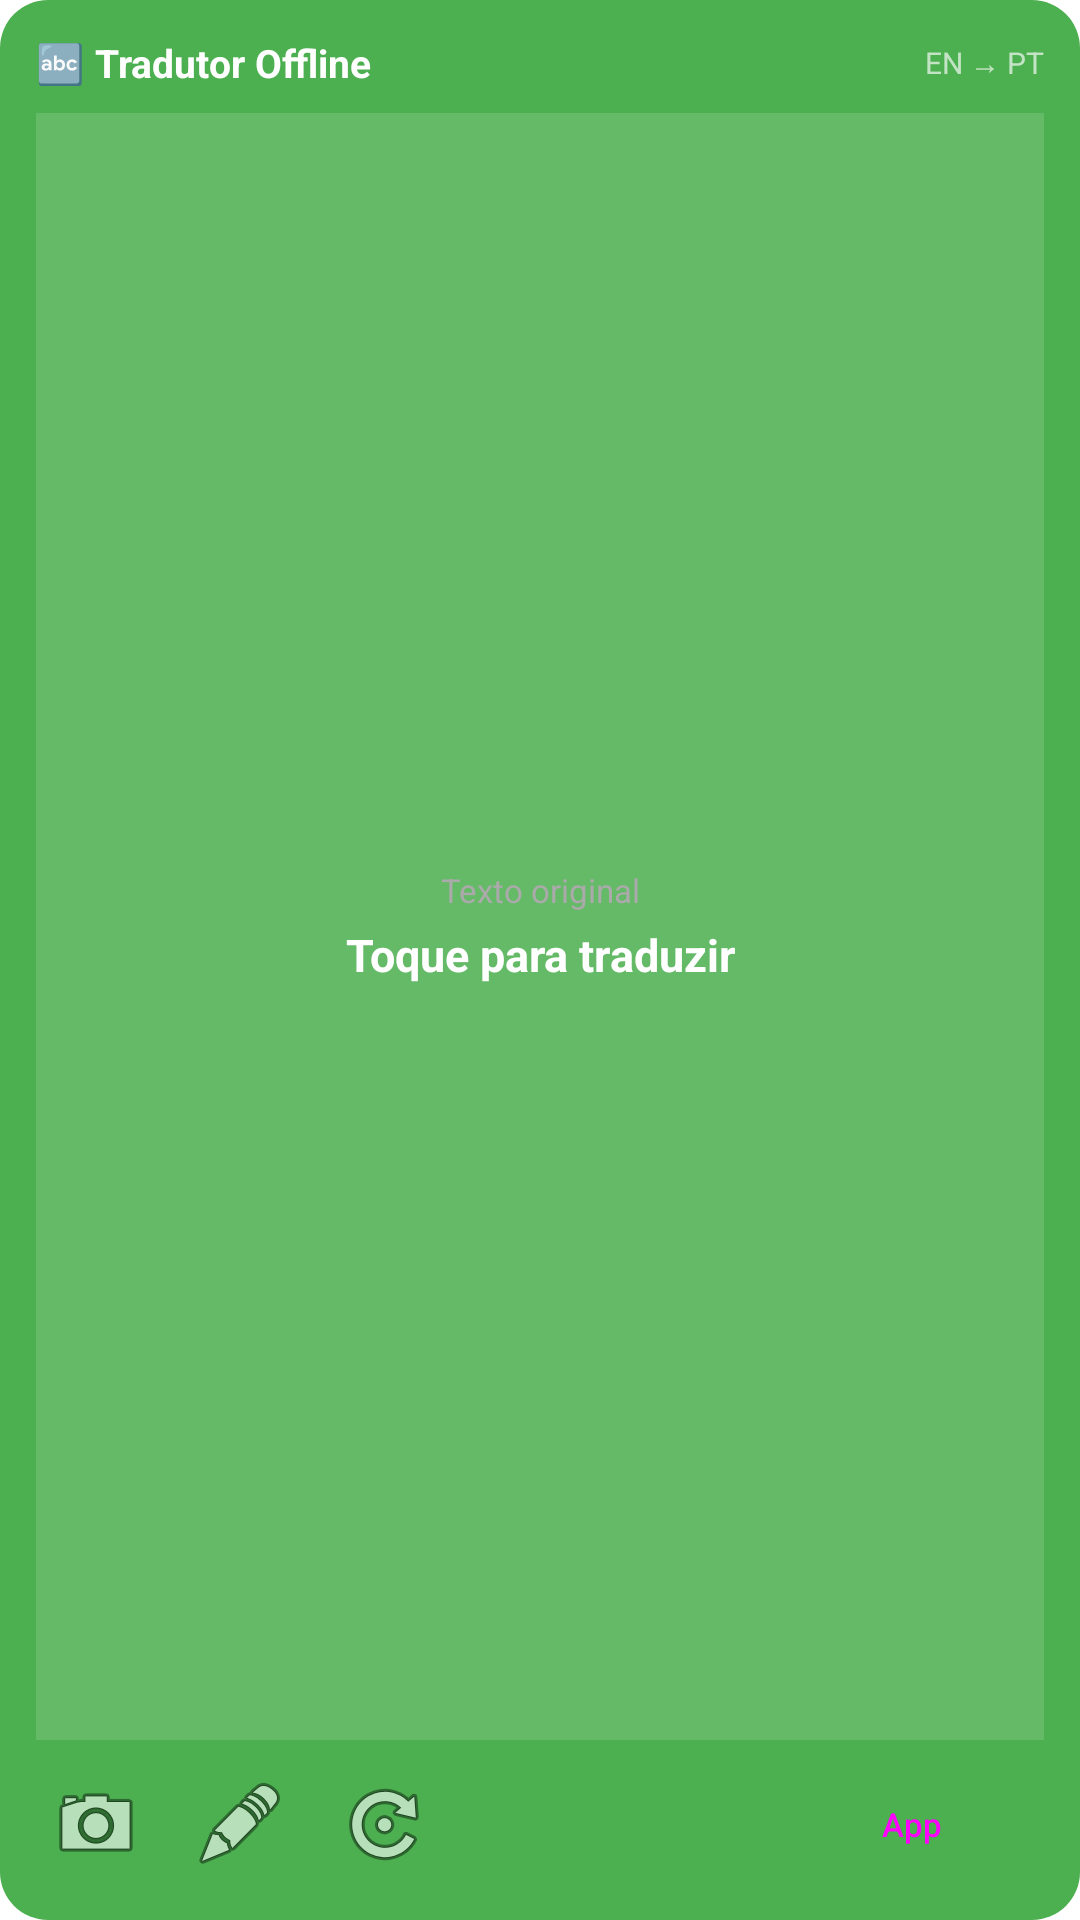

This screen was rendered from an Android layout file. Write that file and the resources it references.
<!-- AndroidManifest.xml: application theme AppTheme -->
<!-- res/layout/widget_translation.xml -->
<?xml version="1.0" encoding="utf-8"?>
<LinearLayout xmlns:android="http://schemas.android.com/apk/res/android"
    android:id="@+id/widget_container"
    android:layout_width="match_parent"
    android:layout_height="match_parent"
    android:orientation="vertical"
    android:padding="12dp"
    android:background="@drawable/widget_background"
    android:gravity="center">

    
    <LinearLayout
        android:layout_width="match_parent"
        android:layout_height="wrap_content"
        android:orientation="horizontal"
        android:gravity="center_vertical">

        <TextView
            android:layout_width="0dp"
            android:layout_height="wrap_content"
            android:layout_weight="1"
            android:text="🔤 Tradutor Offline"
            android:textSize="13sp"
            android:textStyle="bold"
            android:textColor="#FFFFFF"/>

        <TextView
            android:id="@+id/txtLanguagePair"
            android:layout_width="wrap_content"
            android:layout_height="wrap_content"
            android:text="EN → PT"
            android:textSize="10sp"
            android:textColor="#AAFFFFFF"/>
    </LinearLayout>

    
    <LinearLayout
        android:id="@+id/translationContainer"
        android:layout_width="match_parent"
        android:layout_height="0dp"
        android:layout_weight="1"
        android:orientation="vertical"
        android:gravity="center"
        android:layout_marginVertical="8dp"
        android:padding="8dp"
        android:background="#22FFFFFF">

        <TextView
            android:id="@+id/txtSourceText"
            android:layout_width="match_parent"
            android:layout_height="wrap_content"
            android:text="Texto original"
            android:textSize="11sp"
            android:textColor="#AAAAAA"
            android:maxLines="1"
            android:ellipsize="end"
            android:gravity="center"/>

        <TextView
            android:id="@+id/txtLastTranslation"
            android:layout_width="match_parent"
            android:layout_height="wrap_content"
            android:text="Toque para traduzir"
            android:textSize="15sp"
            android:textColor="#FFFFFF"
            android:textStyle="bold"
            android:maxLines="2"
            android:ellipsize="end"
            android:gravity="center"
            android:layout_marginTop="4dp"/>
    </LinearLayout>

    
    <LinearLayout
        android:layout_width="match_parent"
        android:layout_height="wrap_content"
        android:orientation="horizontal"
        android:gravity="center">

        <ImageButton
            android:id="@+id/btnCamera"
            android:layout_width="40dp"
            android:layout_height="40dp"
            android:src="@android:drawable/ic_menu_camera"
            android:background="@android:color/transparent"
            android:scaleType="centerInside"
            android:contentDescription="Câmera"/>

        <ImageButton
            android:id="@+id/btnText"
            android:layout_width="40dp"
            android:layout_height="40dp"
            android:src="@android:drawable/ic_menu_edit"
            android:background="@android:color/transparent"
            android:scaleType="centerInside"
            android:contentDescription="Texto"
            android:layout_marginStart="8dp"/>

        <ImageButton
            android:id="@+id/btnSwap"
            android:layout_width="40dp"
            android:layout_height="40dp"
            android:src="@android:drawable/ic_menu_rotate"
            android:background="@android:color/transparent"
            android:scaleType="centerInside"
            android:contentDescription="Trocar idiomas"
            android:layout_marginStart="8dp"/>

        <View
            android:layout_width="0dp"
            android:layout_height="1dp"
            android:layout_weight="1"/>

        <Button
            android:id="@+id/btnOpen"
            android:layout_width="wrap_content"
            android:layout_height="32dp"
            android:text="App"
            android:textSize="11sp"
            android:paddingHorizontal="16dp"
            style="@style/Widget.Material3.Button.TonalButton"/>
    </LinearLayout>

</LinearLayout>
<!-- resources referenced by this layout -->
<resources>
  <!-- drawable widget_background (drawable) -->
  <?xml version="1.0" encoding="utf-8"?>
  <shape xmlns:android="http://schemas.android.com/apk/res/android"
      android:shape="rectangle">
      <solid android:color="#4CAF50"/>
      <corners android:radius="16dp"/>
  </shape>
  <style name="AppTheme" parent="Theme.Material3.Light.NoActionBar">
          <item name="colorPrimary">#4CAF50</item>
          <item name="colorPrimaryVariant">#388E3C</item>
          <item name="colorOnPrimary">#FFFFFF</item>
          <item name="colorSecondary">#03DAC5</item>
          <item name="colorSecondaryVariant">#018786</item>
          <item name="colorOnSecondary">#000000</item>
          <item name="android:statusBarColor">#4CAF50</item>
          <item name="android:windowBackground">@android:color/white</item>
          
          <item name="colorSurface">@android:color/white</item>
          <item name="colorSurfaceVariant">#F5F5F5</item>
          <item name="colorOnSurface">#212121</item>
          <item name="colorOnSurfaceVariant">#757575</item>
          <item name="colorOutline">#E0E0E0</item>
          <item name="colorError">#B00020</item>
      </style>
</resources>
